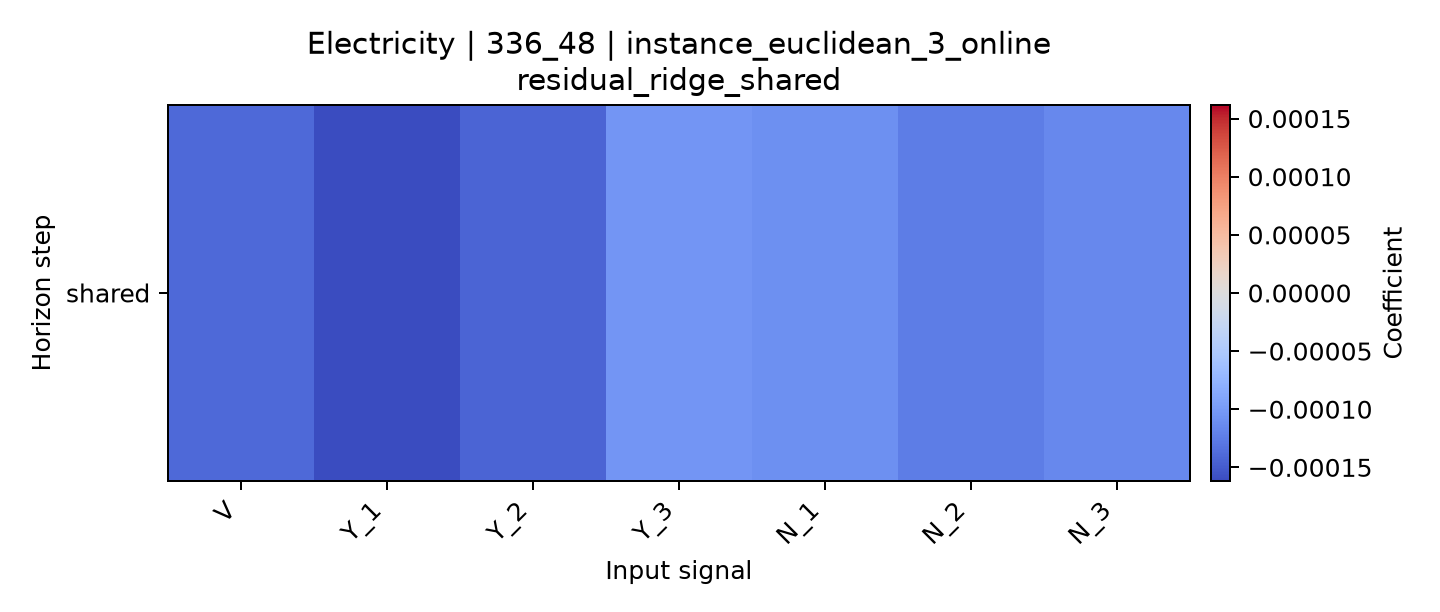

Values plotted in this chart, from the file beside it:
horizon, V, Y_1, Y_2, Y_3, N_1, N_2, N_3
shared, -0.0001392, -0.0001617, -0.0001438, -0.0001048, -0.0001094, -0.0001249, -0.0001152
